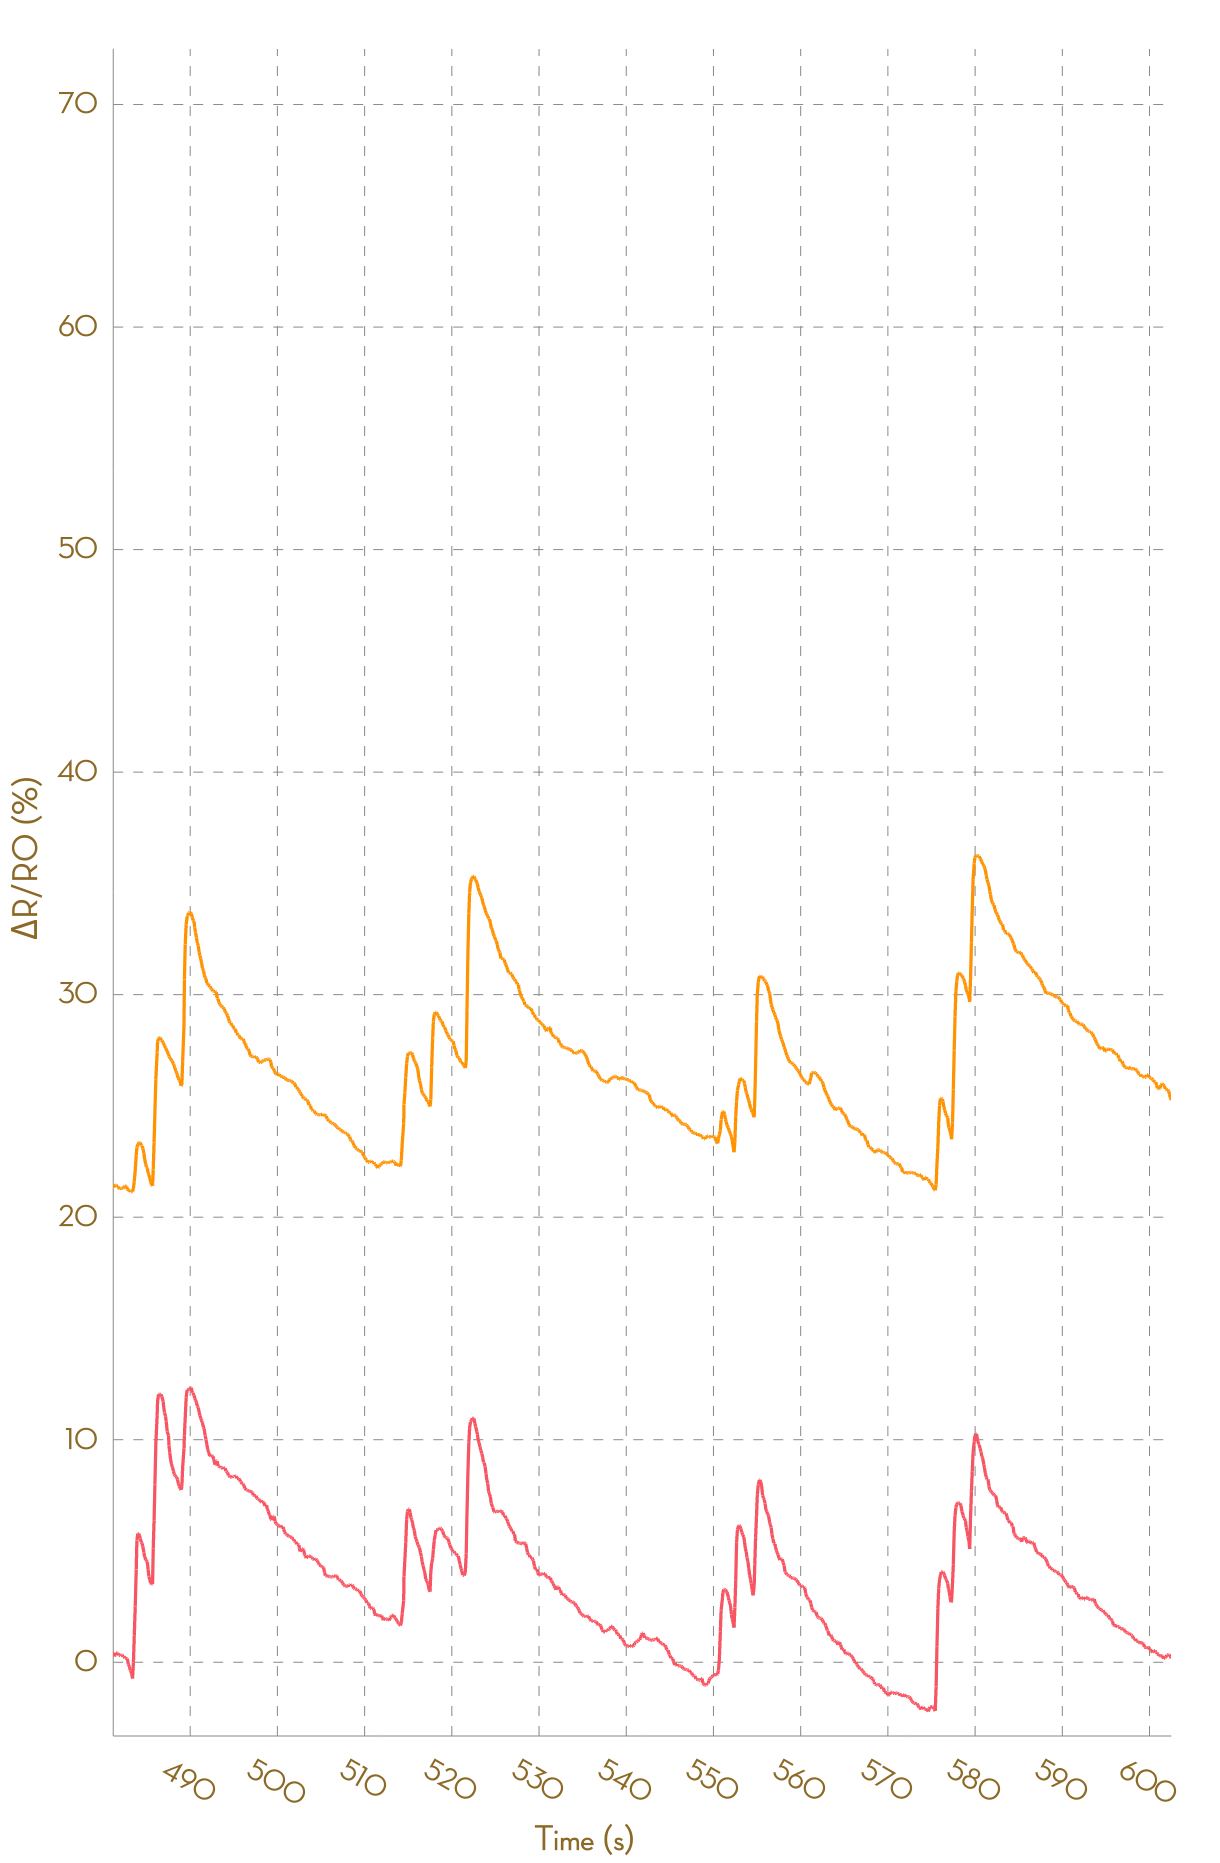

The file beside this chart, header and first rows:
, Ch1, , Ch2, , Ch3, , Ch4, , Ch5, , Ch6, , Ch7, , Ch8, 
Time (s), R (kohm), ΔR/R0 (%), R (kohm), ΔR/R0 (%), R (kohm), ΔR/R0 (%), R (kohm), ΔR/R0 (%), R (kohm), ΔR/R0 (%), R (kohm), ΔR/R0 (%), R (kohm), ΔR/R0 (%), R (kohm), ΔR/R0 (%)
0.044, 5.476, 0.0000, 4.659, 0.0000, 24245, 0.0000, NA, NA, NA, NA, NA, NA, NA, NA, NA, NA
0.139, 5.476, 0.0000, 4.658, 0.0000, 25956, 0.0000, NA, NA, NA, NA, NA, NA, NA, NA, NA, NA
0.238, 5.477, 0.0000, 4.658, 0.0000, 47456, 0.0000, NA, NA, NA, NA, NA, NA, NA, NA, NA, NA
0.341, 5.479, 0.0000, 4.658, 0.0000, 51518, 0.0000, NA, NA, NA, NA, NA, NA, NA, NA, NA, NA
0.444, 5.48, 0.0000, 4.657, 0.0000, 55623, 0.0000, NA, NA, NA, NA, NA, NA, NA, NA, NA, NA
0.579, 5.481, 0.0000, 4.658, 0.0000, 55623, 0.0000, NA, NA, NA, NA, NA, NA, NA, NA, NA, NA
0.631, 5.481, 0.0000, 4.687, 0.0000, 27271, 0.0000, 178787, 0.0000, NA, NA, NA, NA, NA, NA, NA, NA
0.731, 5.481, 0.0000, 4.705, 0.0000, 55044, 0.0000, NA, NA, NA, NA, NA, NA, NA, NA, NA, NA
0.830, 5.474, 0.0000, 4.719, 0.0000, 55044, 0.0000, NA, NA, NA, NA, NA, NA, NA, NA, NA, NA
0.944, 5.482, 0.0000, 4.727, 0.0000, 26817, 0.0000, 174337, 0.0000, NA, NA, NA, NA, NA, NA, NA, NA
1.037, 5.482, 0.0000, 4.735, 0.1658, 28163, 5.018, 184326, 5.729, NA, NA, NA, NA, NA, NA, NA, NA
1.140, 5.661, 3.26, 4.86, 2.813, 56626, 111.2, NA, NA, NA, NA, NA, NA, NA, NA, NA, NA
1.232, 6.116, 11.56, 4.961, 4.957, 56626, 111.2, NA, NA, NA, NA, NA, NA, NA, NA, NA, NA
1.344, 6.323, 15.33, 5.109, 8.082, 28332, 5.646, 179332, 2.865, NA, NA, NA, NA, NA, NA, NA, NA
1.448, 6.396, 16.66, 5.148, 8.905, 29619, 10.45, 195530, 12.16, NA, NA, NA, NA, NA, NA, NA, NA
1.534, 6.414, 17, 5.16, 9.166, 29619, 10.45, 195530, 12.16, NA, NA, NA, NA, NA, NA, NA, NA
1.645, 6.414, 17, 5.16, 9.166, 48485, 80.8, NA, NA, NA, NA, NA, NA, NA, NA, NA, NA
1.760, 6.402, 16.76, 5.158, 9.12, 48485, 80.8, NA, NA, NA, NA, NA, NA, NA, NA, NA, NA
1.915, 6.387, 16.49, 5.152, 9.005, 31790, 18.54, NA, NA, NA, NA, NA, NA, NA, NA, NA, NA
1.960, 6.375, 16.28, 5.139, 8.733, 31790, 18.54, NA, NA, NA, NA, NA, NA, NA, NA, NA, NA
2.036, 6.35, 15.82, 5.13, 8.529, 23555, -12.16, NA, NA, NA, NA, NA, NA, NA, NA, NA, NA
2.130, 6.331, 15.48, 5.121, 8.338, 25329, -5.552, NA, NA, NA, NA, NA, NA, NA, NA, NA, NA
2.234, 6.371, 16.21, 5.142, 8.794, 46416, 73.08, NA, NA, NA, NA, NA, NA, NA, NA, NA, NA
2.379, 6.436, 17.4, 5.204, 10.09, 51208, 90.95, NA, NA, NA, NA, NA, NA, NA, NA, NA, NA
2.434, 6.53, 19.11, 5.251, 11.08, 56414, 110.4, NA, NA, NA, NA, NA, NA, NA, NA, NA, NA
2.525, 6.578, 19.99, 5.277, 11.64, 56414, 110.4, NA, NA, NA, NA, NA, NA, NA, NA, NA, NA
2.625, 6.594, 20.27, 5.284, 11.8, 26900, 0.3076, 183694, 5.367, NA, NA, NA, NA, NA, NA, NA, NA
2.723, 6.594, 20.27, 5.289, 11.89, 55178, 105.8, NA, NA, NA, NA, NA, NA, NA, NA, NA, NA
2.817, 6.589, 20.18, 5.289, 11.89, 55178, 105.8, NA, NA, NA, NA, NA, NA, NA, NA, NA, NA
2.970, 6.563, 19.7, 5.288, 11.88, 25588, -4.586, NA, NA, NA, NA, NA, NA, NA, NA, NA, NA
3.025, 6.545, 19.38, 5.279, 11.68, 27839, 3.809, 187696, 7.663, NA, NA, NA, NA, NA, NA, NA, NA
3.121, 6.516, 18.85, 5.265, 11.4, 31056, 15.8, NA, NA, NA, NA, NA, NA, NA, NA, NA, NA
3.223, 6.508, 18.7, 5.254, 11.16, 31056, 15.8, NA, NA, NA, NA, NA, NA, NA, NA, NA, NA
3.317, 6.497, 18.5, 5.243, 10.93, 23141, -13.71, NA, NA, NA, NA, NA, NA, NA, NA, NA, NA
3.420, 6.484, 18.27, 5.24, 10.86, 24674, -7.992, NA, NA, NA, NA, NA, NA, NA, NA, NA, NA
3.512, 6.47, 18.02, 5.234, 10.73, 44475, 65.84, NA, NA, NA, NA, NA, NA, NA, NA, NA, NA
3.645, 6.487, 18.33, 5.241, 10.87, 48492, 80.82, NA, NA, NA, NA, NA, NA, NA, NA, NA, NA
3.710, 6.54, 19.28, 5.268, 11.45, 53214, 98.43, NA, NA, NA, NA, NA, NA, NA, NA, NA, NA
3.818, 6.621, 20.77, 5.325, 12.65, 53214, 98.43, NA, NA, NA, NA, NA, NA, NA, NA, NA, NA
3.909, 6.692, 22.06, 5.376, 13.74, 26216, -2.241, NA, NA, NA, NA, NA, NA, NA, NA, NA, NA
4.008, 6.719, 22.55, 5.399, 14.21, 28865, 7.634, 185933, 6.651, NA, NA, NA, NA, NA, NA, NA, NA
4.167, 6.719, 22.55, 5.41, 14.46, 59295, 121.1, NA, NA, NA, NA, NA, NA, NA, NA, NA, NA
4.203, 6.703, 22.26, 5.41, 14.46, 59295, 121.1, NA, NA, NA, NA, NA, NA, NA, NA, NA, NA
4.303, 6.691, 22.04, 5.409, 14.44, 28114, 4.836, 194545, 11.59, NA, NA, NA, NA, NA, NA, NA, NA
4.408, 6.665, 21.56, 5.406, 14.37, 30479, 13.65, 194545, 11.59, NA, NA, NA, NA, NA, NA, NA, NA
4.506, 6.649, 21.28, 5.401, 14.26, 30479, 13.65, 188427, 8.082, NA, NA, NA, NA, NA, NA, NA, NA
4.612, 6.62, 20.75, 5.398, 14.2, 50752, 89.25, NA, NA, NA, NA, NA, NA, NA, NA, NA, NA
4.740, 6.569, 19.81, 5.394, 14.12, 50752, 89.25, NA, NA, NA, NA, NA, NA, NA, NA, NA, NA
4.807, 6.549, 19.46, 5.393, 14.1, 32257, 20.28, 192247, 10.27, NA, NA, NA, NA, NA, NA, NA, NA
4.911, 6.541, 19.31, 5.393, 14.1, 32257, 20.28, 192247, 10.27, NA, NA, NA, NA, NA, NA, NA, NA
5.003, 6.528, 19.08, 5.393, 14.1, 52652, 96.33, NA, NA, NA, NA, NA, NA, NA, NA, NA, NA
5.107, 6.511, 18.75, 5.393, 14.1, 57622, 114.9, NA, NA, NA, NA, NA, NA, NA, NA, NA, NA
5.204, 6.493, 18.44, 5.392, 14.07, 57622, 114.9, NA, NA, NA, NA, NA, NA, NA, NA, NA, NA
5.352, 6.483, 18.26, 5.387, 13.97, 27531, 2.663, 186547, 7.003, NA, NA, NA, NA, NA, NA, NA, NA
5.396, 6.465, 17.92, 5.383, 13.88, 56270, 109.8, NA, NA, NA, NA, NA, NA, NA, NA, NA, NA
5.510, 6.45, 17.66, 5.378, 13.78, 56270, 109.8, NA, NA, NA, NA, NA, NA, NA, NA, NA, NA
5.605, 6.44, 17.46, 5.374, 13.7, 25656, -4.331, NA, NA, NA, NA, NA, NA, NA, NA, NA, NA
5.705, 6.436, 17.4, 5.359, 13.38, 24353, -9.19, NA, NA, NA, NA, NA, NA, NA, NA, NA, NA
5.800, 6.434, 17.35, 5.351, 13.2, 26041, -2.894, NA, NA, NA, NA, NA, NA, NA, NA, NA, NA
... 6,025 more rows
